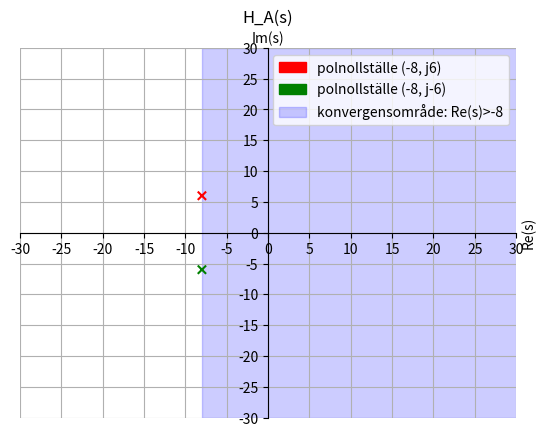

Here is the Python script that generated this plot: (Note: this script raises an exception after producing the figure.)
import matplotlib.pyplot as plt
import matplotlib.patches as mpatches

fig = plt.figure()
ax = fig.add_subplot(1, 1, 1)

x_data = [-8, -8]
y_data = [6, -6]

# Move left y-axis and bottom x-axis to centre, passing through (0,0)
ax.spines['left'].set_position('center')
ax.spines['bottom'].set_position('center')

# Eliminate upper and right axes
ax.spines['right'].set_color('none')
ax.spines['top'].set_color('none')

# Show ticks in the left and lower axes only
ax.xaxis.set_ticks_position('bottom')
ax.yaxis.set_ticks_position('left')

# Set axes limits
plt.xlim(-30, 30)
plt.ylim(-30, 30)

# Set tick spacing in the axes
ax.xaxis.set_major_locator(plt.MultipleLocator(5))
ax.yaxis.set_major_locator(plt.MultipleLocator(5))

# Fill area to the right of x = XX with transparent blue
fill_area = mpatches.Rectangle(
    xy=(-8, -30),  # The bottom left corner coordinates of the rectangle
    width=40,       # The widht of the rectangle
    height=60,      # The height of the rectangle
    color='blue',   # Fill color
    alpha=0.2,      # Transparancy
    zorder=-1       # Ensures the shaded area is drawn behind the plot elements.
)
ax.add_patch(fill_area)

colors = ['red', 'green']
# Plot markers
scatter = plt.scatter(x_data, y_data, c=colors, marker='x')

# Legend labels with coordinates
labels = [f'polnollställe ({x}, j{y})' for x, y in zip(x_data, y_data)]

# Create legend
legend_handles = [mpatches.Patch(color=colors[i], label=labels[i]) for i in range(len(colors))]
legend_handles.append(mpatches.Patch(color='blue', alpha=0.2, label='konvergensområde: Re(s)>-8'))

plt.legend(handles=legend_handles, loc='upper right')

plt.title('H_A(s)')
plt.xlabel('Im(s)')
plt.ylabel('Re(s)')

ax.xaxis.set_label_position("top")
ax.yaxis.set_label_position("right")

plt.grid(True)

# Save plot
plt.savefig('images/H_A(s).png')
plt.show()